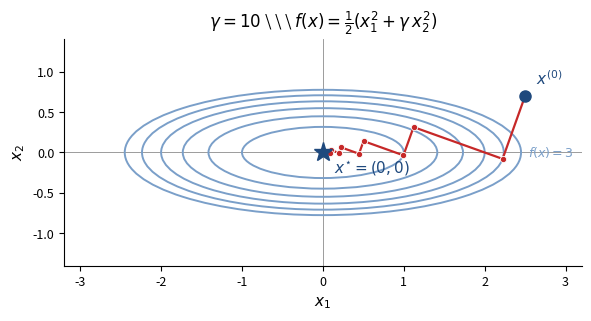

The script that saved this image: (Note: this script raises an exception after producing the figure.)
"""
gradient_zigzag_quadratic.py
============================
Draw the level curves of the quadratic
    f(x) = (1/2)(x_1^2 + gamma * x_2^2)
and overlay the gradient descent trajectory with exact line search,
illustrating the well-known zigzag phenomenon on badly-conditioned problems.

Usage (from this directory):
    python3 gradient_zigzag_quadratic.py

Output:
    gradient_zigzag_quadratic.png  (~6x5 in, 150 dpi)

The script is self-contained; it only needs numpy and matplotlib.
The default gamma = 10 is the badly-conditioned case shown in slide
"9.3 Comportamiento: bien vs. mal condicionado".
"""
import os
import numpy as np
import matplotlib.pyplot as plt
from matplotlib.patches import Ellipse
from matplotlib.collections import PatchCollection

# --------------------------------------------------------------------------
# Configuration (mirrors the slide's quadratic with gamma = 10)
# --------------------------------------------------------------------------
GAMMA = 10.0            # conditioning: f(x) = 1/2 (x1^2 + gamma * x2^2)
N_STEPS = 9             # number of gradient steps to draw
X_START = (2.5, 0.7)    # initial point (off-axis => real zigzag)
X_LIM = (-3.2, 3.2)     # plot x-range
Y_LIM = (-1.4, 1.4)     # plot y-range
LEVEL_VALUES = [0.5, 1.0, 1.5, 2.0, 2.5, 3.0]  # levels of f to display

# Color palette (mirrors the beamer theme's accentblue / accentred)
COLOR_LEVELS = "#7a9fc9"      # lighter accentblue for level curves
COLOR_TRAJ = "#c62828"        # accentred for trajectory
COLOR_START = "#1f497d"       # accentblue (start marker)
COLOR_OPT = "#1f497d"         # accentblue (optimal point)

# --------------------------------------------------------------------------
# Trajectory: gradient descent with exact line search
# --------------------------------------------------------------------------
def exact_step(x, gamma):
    """One step of gradient descent with exact line search on the quadratic
    f(x) = 1/2 (x1^2 + gamma * x2^2).

    Closed-form:  t* = (x1^2 + gamma^2 x2^2) / (x1^2 + gamma^3 x2^2).
    """
    x1, x2 = x
    t_star = (x1 * x1 + gamma * gamma * x2 * x2) / (x1 * x1 + gamma**3 * x2 * x2 + 1e-30)
    return np.array([x1 * (1.0 - t_star), x2 * (1.0 - gamma * t_star)])


def trajectory(x0, gamma, n_steps):
    pts = [np.asarray(x0, dtype=float)]
    for _ in range(n_steps):
        pts.append(exact_step(pts[-1], gamma))
    return np.array(pts)


# --------------------------------------------------------------------------
# Plot
# --------------------------------------------------------------------------
def make_figure():
    fig, ax = plt.subplots(figsize=(6, 4), dpi=150)

    # --- Level curves: ellipses x1^2 + gamma x2^2 = 2c ---
    for c in LEVEL_VALUES:
        # semi-axes of the ellipse x1^2 / a^2 + x2^2 / b^2 = 1 with
        # x1^2 + gamma x2^2 = 2c  =>  a = sqrt(2c),  b = sqrt(2c/gamma)
        a = np.sqrt(2.0 * c)
        b = np.sqrt(2.0 * c / GAMMA)
        e = Ellipse(
            (0.0, 0.0), width=2 * a, height=2 * b,
            facecolor="none", edgecolor=COLOR_LEVELS, linewidth=1.4, zorder=1,
        )
        ax.add_patch(e)
        # label the outermost ellipse
        if c == LEVEL_VALUES[-1]:
            ax.text(a + 0.08, 0.0, f"$f(x) = {c:g}$",
                    color=COLOR_LEVELS, fontsize=9, va="center", ha="left")

    # --- Trajectory ---
    pts = trajectory(X_START, GAMMA, N_STEPS)
    ax.plot(pts[:, 0], pts[:, 1],
            color=COLOR_TRAJ, linewidth=1.6, zorder=3,
            marker="o", markersize=4.5, markerfacecolor=COLOR_TRAJ,
            markeredgecolor="white", markeredgewidth=0.6,
            label="descenso por gradiente")

    # Start marker
    ax.plot(pts[0, 0], pts[0, 1], "o",
            color=COLOR_START, markersize=8, zorder=4)
    ax.annotate(r"$x^{(0)}$", xy=pts[0], xytext=(8, 8),
                textcoords="offset points",
                fontsize=11, color=COLOR_START)

    # Optimal point
    ax.plot(0, 0, "*", color=COLOR_OPT, markersize=14, zorder=4)
    ax.annotate(r"$x^{\star} = (0,0)$", xy=(0, 0), xytext=(8, -14),
                textcoords="offset points",
                fontsize=11, color=COLOR_OPT)

    # --- Axes / cosmetics ---
    ax.axhline(0, color="0.55", linewidth=0.6, zorder=0)
    ax.axvline(0, color="0.55", linewidth=0.6, zorder=0)
    ax.set_xlim(*X_LIM)
    ax.set_ylim(*Y_LIM)
    ax.set_aspect("equal", adjustable="box")
    ax.set_xlabel(r"$x_1$", fontsize=11)
    ax.set_ylabel(r"$x_2$", fontsize=11)
    ax.set_title(
        rf"$\gamma = {GAMMA:g}$ \ \ \ "
        rf"$f(x) = \frac{{1}}{{2}}(x_1^2 + \gamma\,x_2^2)$",
        fontsize=12, pad=8,
    )
    ax.tick_params(axis="both", labelsize=9)
    for spine in ("top", "right"):
        ax.spines[spine].set_visible(False)

    plt.tight_layout()
    out = os.path.join(os.path.dirname(os.path.abspath(__file__)),
                       "gradient_zigzag_quadratic.png")
    fig.savefig(out, dpi=150, bbox_inches="tight")
    print(f"Wrote {out}")
    return out


if __name__ == "__main__":
    make_figure()
